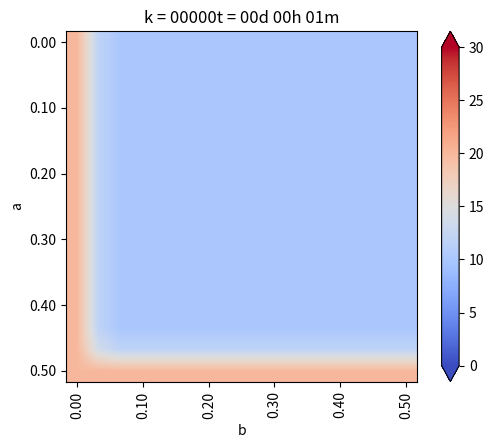

Here is the Python script that generated this plot: (Note: this script raises an exception after producing the figure.)
from matplotlib.pylab import *
from numpy import *
from matplotlib import cm

#Geometria:
a = 1.  # Alto
b = 0.5  # Ancho
Nx = 15 # N intervalos x
Ny = 30 # N intervalos y

# Discretización
dx = b/Nx 
dy = a/Ny

if dx != dy :
    print("ERROR!!...dx!=dy")
    exit(-1)

h = dx
#coords = lambda i,j:(dx*i,dy*j)
    
def coords(i,j) : return (dx*i,dy*j)

x,y = coords(4,2)

print("x: ", x)
print("y: ", y)

def imshowbien(u) :
    imshow(u.T[Nx::-1,:],cmap=cm.coolwarm,interpolation='bilinear')
    cbar = colorbar(extend='both', cmap=cm.coolwarm)
    ticks = arange(0,35,5)
    ticks_Text = ["{}".format(deg) for deg in ticks]
    cbar.set_ticks(ticks)
    cbar.set_ticklabels(ticks_Text)
    clim(0,30)

    xlabel('b')
    ylabel('a')
    xTicks_N = arange(0,Nx+1,3)
    yTicks_N = arange(0,Ny+1,3)
    xTicks = [coords(i,0)[0] for i in xTicks_N]
    yTicks = [coords(0,i)[1] for i in yTicks_N]
    xTicks_Text = ["{0:.2f}".format(tick) for tick in xTicks]
    yTicks_Text = ["{0:.2f}".format(tick) for tick in yTicks]
    xticks(xTicks_N,xTicks_Text,rotation='vertical')
    yticks(yTicks_N,yTicks_Text)
    margins(0.2)
    subplots_adjust(bottom=0.15)
    
# Arreglo solución
u_k = zeros((Nx+1,Ny+1), dtype=double)
u_km1 = zeros((Nx+1,Ny+1), dtype=double)

# Condiciones de temp. inicial
u_k[:,:] = 10.     # 10 grados inicial en todas partes

# Parametros problema
dt = 0.01 #s
k = 79.5  #m^2/s
c = 450.  #J/kg*C
rho = 7800. #kg/m^3
alpha = k*dt /(c*rho * dx**2)

# Informacion:
print(f"dt= {dt}")
print(f"dx= {dx}")
print(f"k= {k}")
print(f"c= {c}")
print(f"rho= {rho}")
print(f"alpha= {alpha}")

# Loop de tiempo:
minuto = 60.
hora = 3600.
dia = 24 *3600

dt = 1*minuto
dnext_t = 0.5 * hora

next_t = 0
framenum = 0

T = 1*dia
Days = 1*T

# Vectores para acumular la temperatura en lugares interesantes
u_1 = zeros(int32(Days/dt))
u_2 = zeros(int32(Days/dt))
u_3 = zeros(int32(Days/dt))

def truncate(n,decimals=0) :
    multiplier = 10 ** decimals
    return int(n*multiplier)/multiplier

# Loop de tiempo:
for k in range(int32(Days/dt)) :
    t = dt *(k+1)
    dias = truncate(t/dia,0)
    horas = truncate((t-dias*dia)/hora,0)
    minutos = truncate((t-dias*dia-horas*hora)/minuto,0)
    titulo = "k = {0:05.0f}".format(k) + "t = {0:02.0f}d {1:02.0f}h {2:02.0f}m".format(dias,horas,minutos)
    print(titulo)
    

    # CB esenciales:
    u_k[0,:] = 20.  #Izq.
    u_k[:,0] = 20.  #Inf.
    u_k[:,-1] = 0.  #Sup.

    u_k[-1,:] = u_k[-2,:] - 0*dx # Der. gradiente 0

    # Loop en el espacio:
    for i in range(1,Nx):
        for j in range(1,Ny):
            nabla_u_k = (u_k[i-1,j] + u_k[i+1,j] +u_k[i,j-1] + u_k[i,j+1] - 4 * u_k[i,j])/h**2

            u_km1[i,j] = u_k[i,j] + alpha *nabla_u_k

    u_k = u_km1

    # CB de nuevo para asegurar cumplimiento:
    u_k[0,:] = 20.  #Izq.
    u_k[:,0] = 20.  #Inf.
    u_k[:,-1] = 0.  #Sup.

    u_k[-1,:] = u_k[-2,:] - 0*dx # Der. gradiente 0

    # Encontrar la temperatura en lugares interesantes
    u_1[k] = u_k[int(Nx/2),int(Ny/2)]
    u_2[k] = u_k[int(Nx/2),int(3*Ny/4)]
    u_3[k] = u_k[int(3*Nx/4),int(3*Ny/4)]

    if t > next_t :
        figure(1)
        imshowbien(u_k)
        title(titulo)
        savefig("Ejemplo/frame_{0:04.0f}.png".format(framenum))
        framenum += 1
        next_t += dnext_t
        close(1)

# plot historia de temperaturasen puntos interes

figure(2)
plot(range(int32(Days/dt)), u_1, label='P1')
plot(range(int32(Days/dt)), u_2, label='P2')
plot(range(int32(Days/dt)), u_3, label='P3')
title("Evolucion de temperatura en puntos")
legend()
show()
